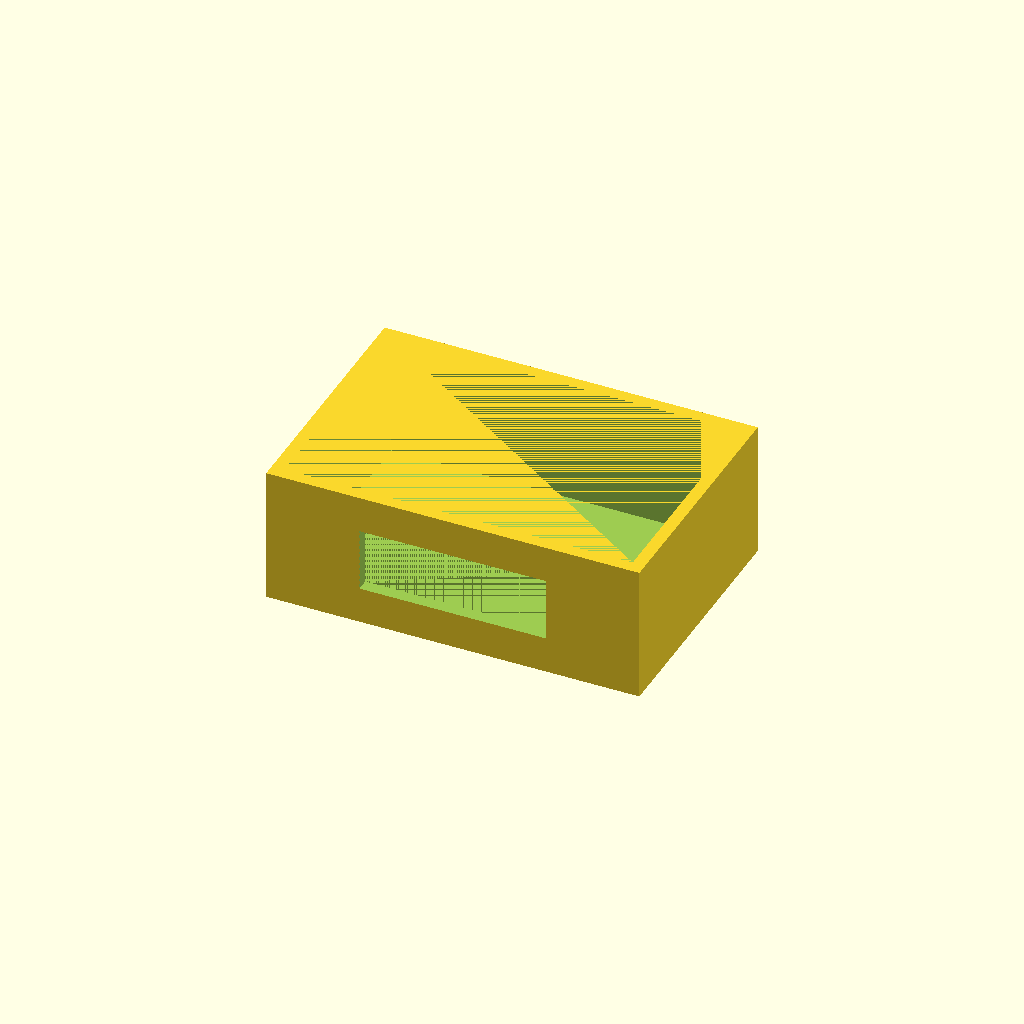
Cell 1 — every parameter at its default value.
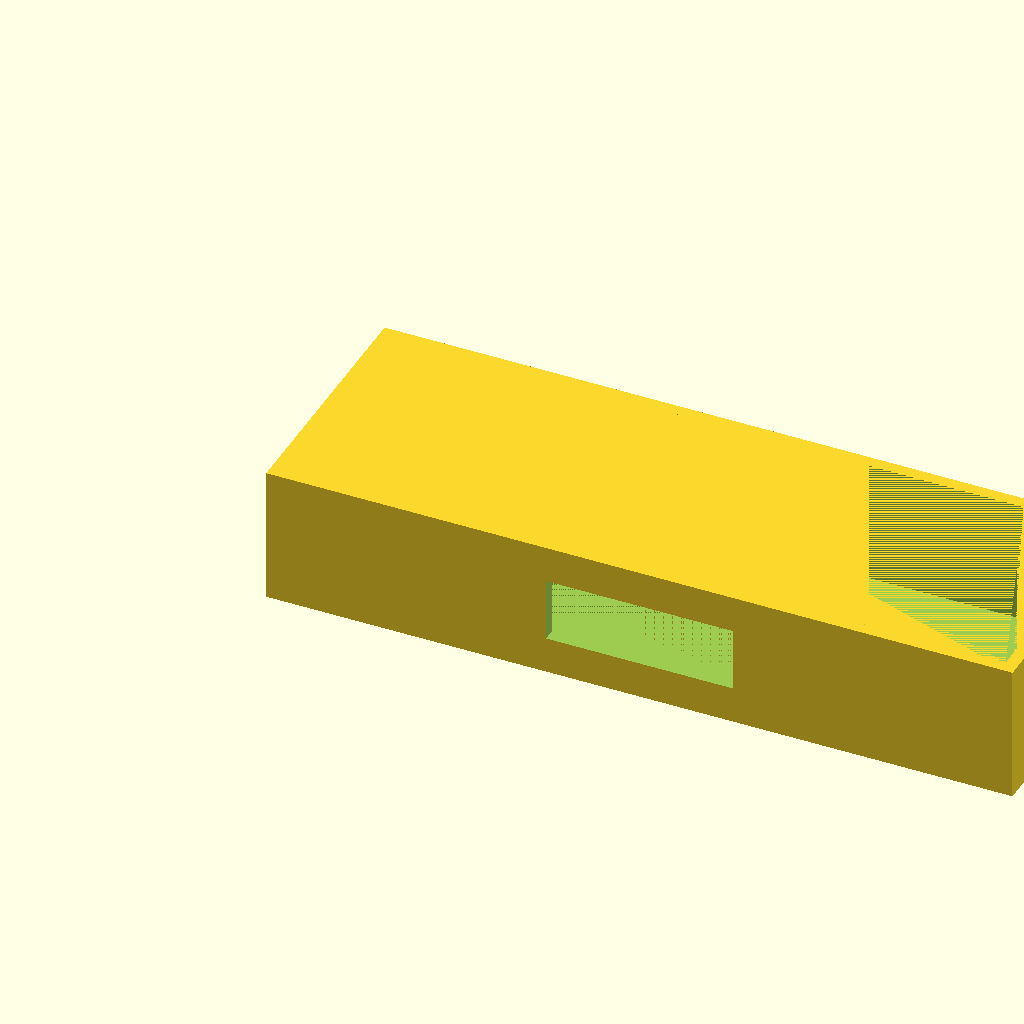
Cell 2: the same model with box_width = 240.
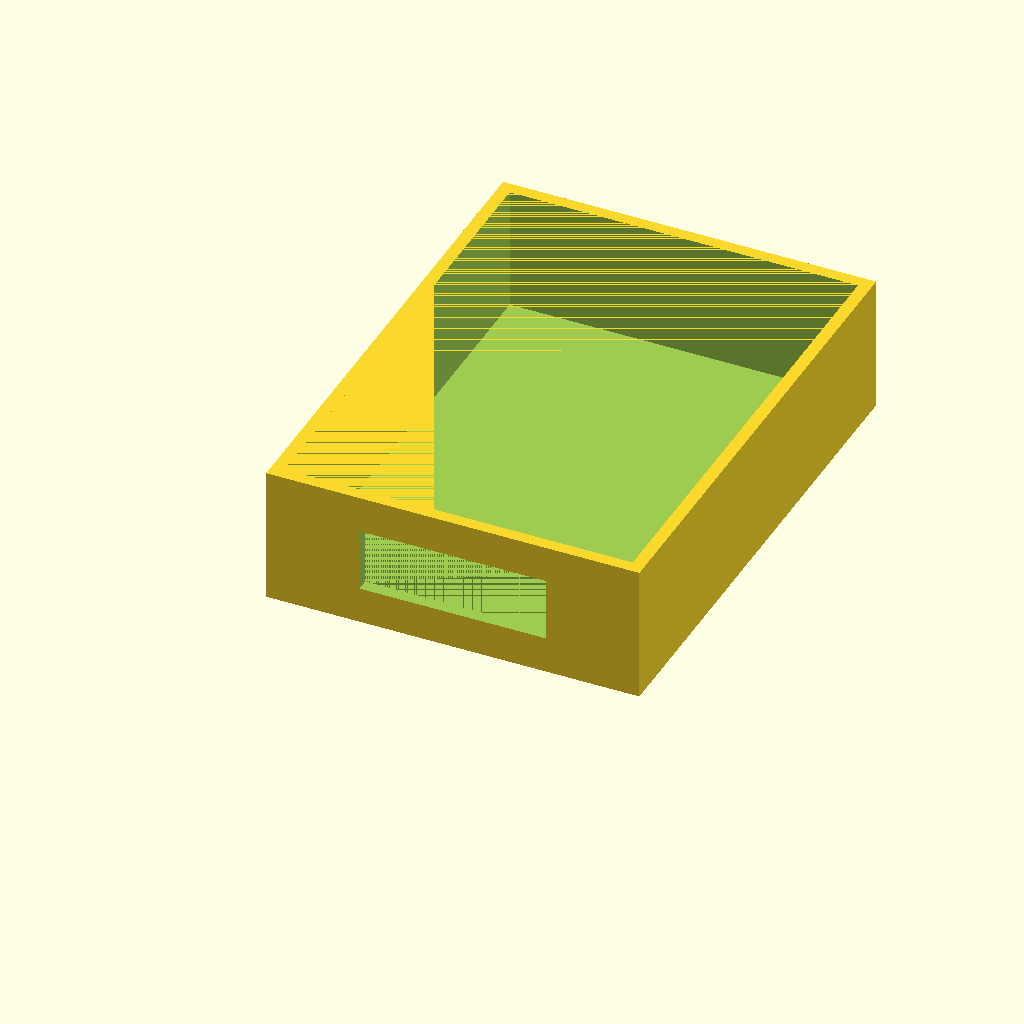
Cell 3: box_depth = 163.36 (everything else at default).
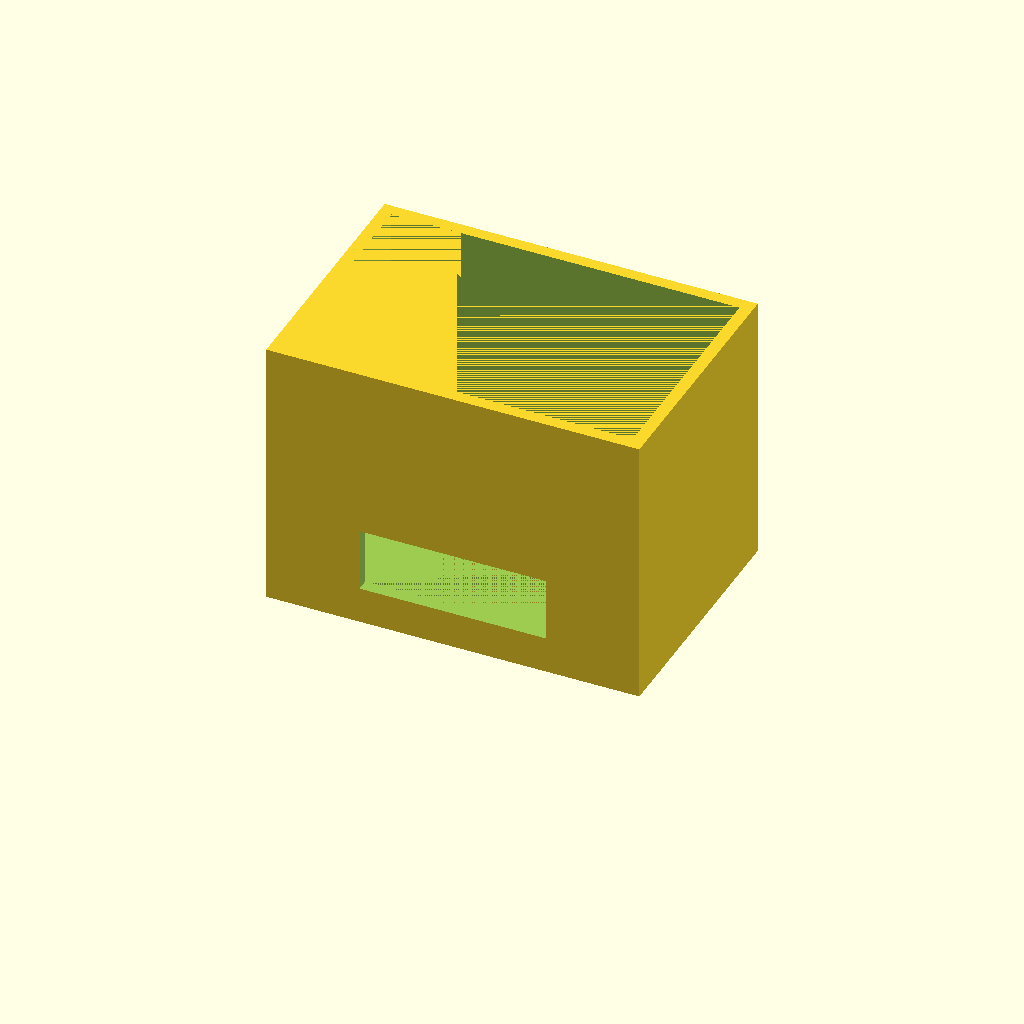
Cell 4: box_height = 87.92 (everything else at default).
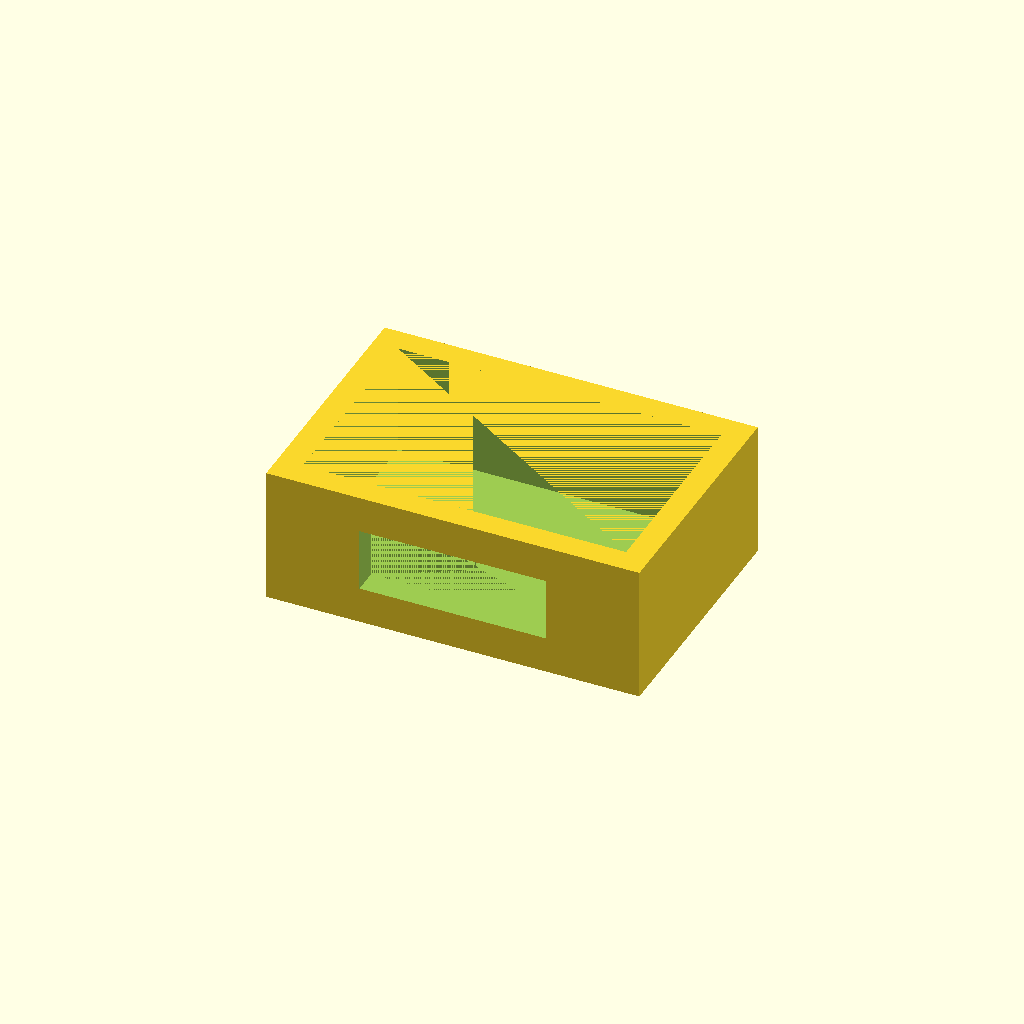
Cell 5 — wall_thickness set to 8, the other parameters unchanged.
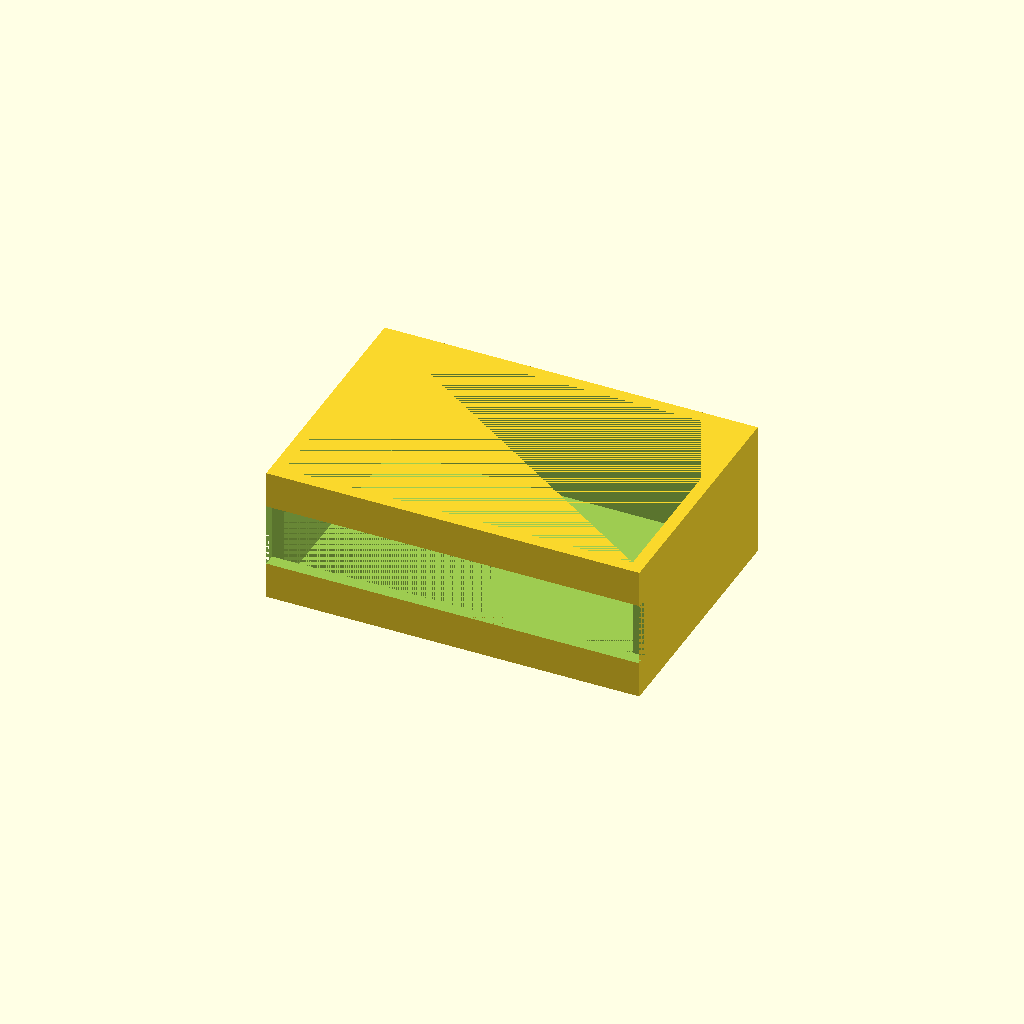
Cell 6 — window_width set to 120, the other parameters unchanged.
One fixed orthographic camera (rotation 55°, 0°, 25°; colour scheme Cornfield) for every cell.
Source of the model, docs/brep/task-17-comparison/runs/enclosure/openscad/trial-02/model.scad:
/* doodle-meta {"version":1,"parameters":{"box_width":{"label":"Overall width","description":"Changes the box width along X","unit":"mm","feature":"body_width"},"box_depth":{"label":"Overall depth","description":"Changes the box depth along Y","unit":"mm","feature":"body_depth"},"box_height":{"label":"Overall height","description":"Changes the box height along Z","unit":"mm","feature":"body_height"},"wall_thickness":{"label":"Wall thickness","description":"Uniform thickness of walls and floor","unit":"mm","feature":"wall_thickness"},"window_width":{"label":"Window width","description":"Width of the rectangular window in the front wall","unit":"mm","feature":"front_window"},"window_height":{"label":"Window height","description":"Height of the rectangular window in the front wall","unit":"mm","feature":"front_window"},"window_center_z":{"label":"Window center height","description":"Vertical center of the window from the bottom","unit":"mm","feature":"front_window"}},"features":{"body_width":{"kind":"dimension","axis":"x","label":"Overall width"},"body_depth":{"kind":"dimension","axis":"y","label":"Overall depth"},"body_height":{"kind":"dimension","axis":"z","label":"Overall height"},"wall_thickness":{"kind":"region","label":"Wall thickness","min":[0,0,0],"max":[{"parameter":"wall_thickness","scale":1,"offset":0},{"parameter":"wall_thickness","scale":1,"offset":0},{"parameter":"wall_thickness","scale":1,"offset":0}]},"front_window":{"kind":"region","label":"Front window","min":[{"parameter":"box_width","scale":0.25,"offset":0},0,{"parameter":"window_center_z","scale":1,"offset":-10.2}],[{"parameter":"box_width","scale":0.75,"offset":0},{"parameter":"wall_thickness","scale":1,"offset":0},{"parameter":"window_center_z","scale":1,"offset":10.2}]}}} */

// Top-level editable parameters
box_width = 120.0;
box_depth = 81.68;
box_height = 43.96;
wall_thickness = 4.0;
window_width = 60.0;
window_height = 20.4;
window_center_z = 21.98;

// Derived (not editable)
eps = 0.01;
inner_width = box_width - 2 * wall_thickness;
inner_depth = box_depth - 2 * wall_thickness;
inner_height = box_height - wall_thickness;

module box_body() {
    // Outer solid
    cube([box_width, box_depth, box_height]);
}

module inner_cavity() {
    // Hollow interior (open top)
    translate([wall_thickness, wall_thickness, wall_thickness])
        cube([inner_width, inner_depth, inner_height]);
}

module window_cutter() {
    // Rectangular through-hole in the front wall (cut along Y)
    translate([box_width/2 - window_width/2, -eps, window_center_z - window_height/2])
        cube([window_width, wall_thickness + 2*eps, window_height]);
}

difference() {
    box_body();
    inner_cavity();
    window_cutter();
}
Parameter table extracted from the source (name, type, default, range or options):
box_width: number, default 120
box_depth: number, default 81.68
box_height: number, default 43.96
wall_thickness: number, default 4
window_width: number, default 60
window_height: number, default 20.4
window_center_z: number, default 21.98
eps: number, default 0.01
